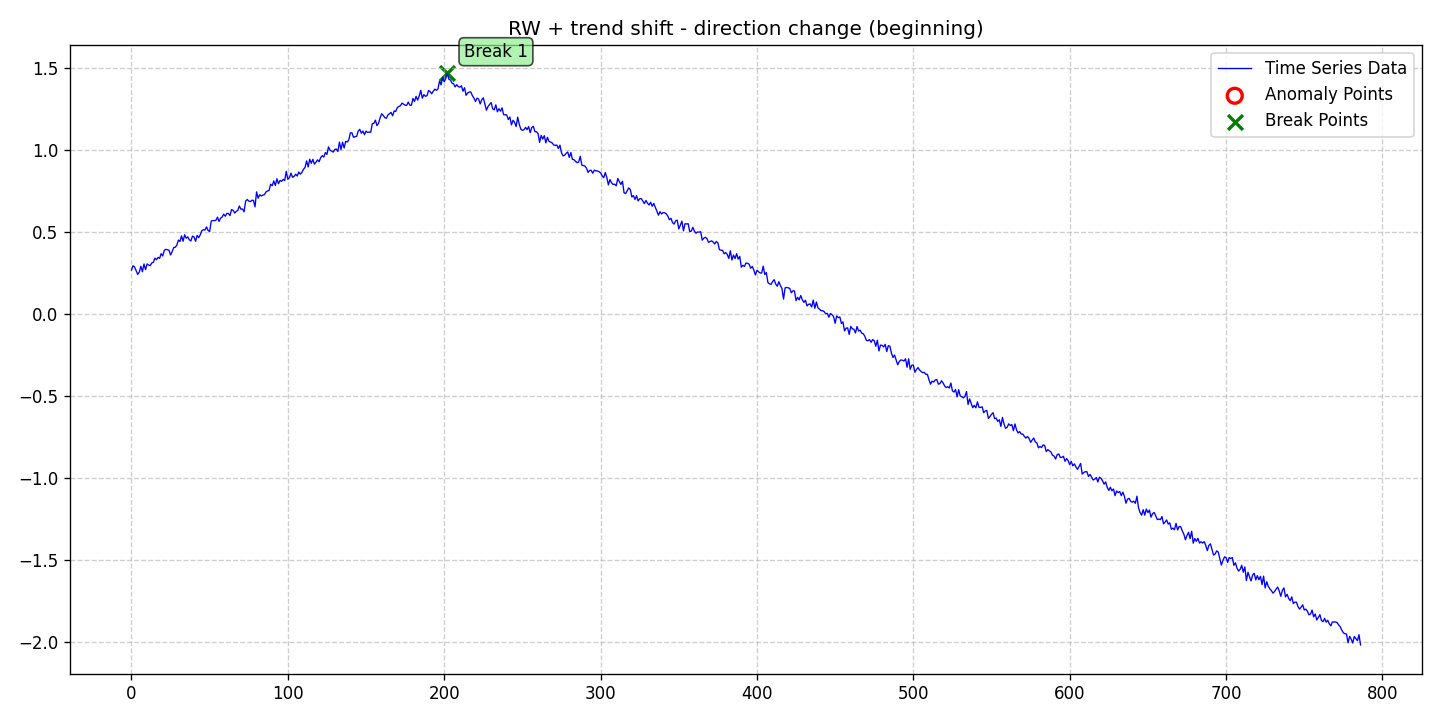

Values plotted in this chart, from the file beside it:
date, data, stationary, det_lin_up, det_lin_down, det_quad, det_cubic, det_exp, det_damped, stoc_trend, volatility, single_seas, multiple_seas, point_anom_single, point_anom_multi, collect_anom, context_anom, mean_shift, var_shift, trend_shift, point_anom_count, point_anom_location, point_anom_point, collect_anom_count
2020-01-01, 0.2677, 0, 0, 0, 0, 0, 0, 0, 1, 0, 0, 0, 0, 0, 0, 0, 0, 0, 1, 0, none, , 0
2020-01-02, 0.294, 0, 0, 0, 0, 0, 0, 0, 1, 0, 0, 0, 0, 0, 0, 0, 0, 0, 1, 0, none, , 0
2020-01-03, 0.286, 0, 0, 0, 0, 0, 0, 0, 1, 0, 0, 0, 0, 0, 0, 0, 0, 0, 1, 0, none, , 0
2020-01-04, 0.2631, 0, 0, 0, 0, 0, 0, 0, 1, 0, 0, 0, 0, 0, 0, 0, 0, 0, 1, 0, none, , 0
2020-01-05, 0.2407, 0, 0, 0, 0, 0, 0, 0, 1, 0, 0, 0, 0, 0, 0, 0, 0, 0, 1, 0, none, , 0
2020-01-06, 0.2549, 0, 0, 0, 0, 0, 0, 0, 1, 0, 0, 0, 0, 0, 0, 0, 0, 0, 1, 0, none, , 0
2020-01-07, 0.2906, 0, 0, 0, 0, 0, 0, 0, 1, 0, 0, 0, 0, 0, 0, 0, 0, 0, 1, 0, none, , 0
2020-01-08, 0.257, 0, 0, 0, 0, 0, 0, 0, 1, 0, 0, 0, 0, 0, 0, 0, 0, 0, 1, 0, none, , 0
2020-01-09, 0.3042, 0, 0, 0, 0, 0, 0, 0, 1, 0, 0, 0, 0, 0, 0, 0, 0, 0, 1, 0, none, , 0
2020-01-10, 0.2698, 0, 0, 0, 0, 0, 0, 0, 1, 0, 0, 0, 0, 0, 0, 0, 0, 0, 1, 0, none, , 0
2020-01-11, 0.3048, 0, 0, 0, 0, 0, 0, 0, 1, 0, 0, 0, 0, 0, 0, 0, 0, 0, 1, 0, none, , 0
2020-01-12, 0.2973, 0, 0, 0, 0, 0, 0, 0, 1, 0, 0, 0, 0, 0, 0, 0, 0, 0, 1, 0, none, , 0
2020-01-13, 0.2945, 0, 0, 0, 0, 0, 0, 0, 1, 0, 0, 0, 0, 0, 0, 0, 0, 0, 1, 0, none, , 0
2020-01-14, 0.3103, 0, 0, 0, 0, 0, 0, 0, 1, 0, 0, 0, 0, 0, 0, 0, 0, 0, 1, 0, none, , 0
2020-01-15, 0.3148, 0, 0, 0, 0, 0, 0, 0, 1, 0, 0, 0, 0, 0, 0, 0, 0, 0, 1, 0, none, , 0
2020-01-16, 0.3398, 0, 0, 0, 0, 0, 0, 0, 1, 0, 0, 0, 0, 0, 0, 0, 0, 0, 1, 0, none, , 0
2020-01-17, 0.3304, 0, 0, 0, 0, 0, 0, 0, 1, 0, 0, 0, 0, 0, 0, 0, 0, 0, 1, 0, none, , 0
2020-01-18, 0.3445, 0, 0, 0, 0, 0, 0, 0, 1, 0, 0, 0, 0, 0, 0, 0, 0, 0, 1, 0, none, , 0
2020-01-19, 0.3388, 0, 0, 0, 0, 0, 0, 0, 1, 0, 0, 0, 0, 0, 0, 0, 0, 0, 1, 0, none, , 0
2020-01-20, 0.3677, 0, 0, 0, 0, 0, 0, 0, 1, 0, 0, 0, 0, 0, 0, 0, 0, 0, 1, 0, none, , 0
2020-01-21, 0.3531, 0, 0, 0, 0, 0, 0, 0, 1, 0, 0, 0, 0, 0, 0, 0, 0, 0, 1, 0, none, , 0
2020-01-22, 0.3881, 0, 0, 0, 0, 0, 0, 0, 1, 0, 0, 0, 0, 0, 0, 0, 0, 0, 1, 0, none, , 0
2020-01-23, 0.3936, 0, 0, 0, 0, 0, 0, 0, 1, 0, 0, 0, 0, 0, 0, 0, 0, 0, 1, 0, none, , 0
2020-01-24, 0.3913, 0, 0, 0, 0, 0, 0, 0, 1, 0, 0, 0, 0, 0, 0, 0, 0, 0, 1, 0, none, , 0
2020-01-25, 0.3881, 0, 0, 0, 0, 0, 0, 0, 1, 0, 0, 0, 0, 0, 0, 0, 0, 0, 1, 0, none, , 0
2020-01-26, 0.3593, 0, 0, 0, 0, 0, 0, 0, 1, 0, 0, 0, 0, 0, 0, 0, 0, 0, 1, 0, none, , 0
2020-01-27, 0.3791, 0, 0, 0, 0, 0, 0, 0, 1, 0, 0, 0, 0, 0, 0, 0, 0, 0, 1, 0, none, , 0
2020-01-28, 0.4047, 0, 0, 0, 0, 0, 0, 0, 1, 0, 0, 0, 0, 0, 0, 0, 0, 0, 1, 0, none, , 0
2020-01-29, 0.4063, 0, 0, 0, 0, 0, 0, 0, 1, 0, 0, 0, 0, 0, 0, 0, 0, 0, 1, 0, none, , 0
2020-01-30, 0.4186, 0, 0, 0, 0, 0, 0, 0, 1, 0, 0, 0, 0, 0, 0, 0, 0, 0, 1, 0, none, , 0
2020-01-31, 0.45, 0, 0, 0, 0, 0, 0, 0, 1, 0, 0, 0, 0, 0, 0, 0, 0, 0, 1, 0, none, , 0
2020-02-01, 0.4416, 0, 0, 0, 0, 0, 0, 0, 1, 0, 0, 0, 0, 0, 0, 0, 0, 0, 1, 0, none, , 0
2020-02-02, 0.4757, 0, 0, 0, 0, 0, 0, 0, 1, 0, 0, 0, 0, 0, 0, 0, 0, 0, 1, 0, none, , 0
2020-02-03, 0.443, 0, 0, 0, 0, 0, 0, 0, 1, 0, 0, 0, 0, 0, 0, 0, 0, 0, 1, 0, none, , 0
2020-02-04, 0.4826, 0, 0, 0, 0, 0, 0, 0, 1, 0, 0, 0, 0, 0, 0, 0, 0, 0, 1, 0, none, , 0
2020-02-05, 0.4614, 0, 0, 0, 0, 0, 0, 0, 1, 0, 0, 0, 0, 0, 0, 0, 0, 0, 1, 0, none, , 0
2020-02-06, 0.4695, 0, 0, 0, 0, 0, 0, 0, 1, 0, 0, 0, 0, 0, 0, 0, 0, 0, 1, 0, none, , 0
2020-02-07, 0.4523, 0, 0, 0, 0, 0, 0, 0, 1, 0, 0, 0, 0, 0, 0, 0, 0, 0, 1, 0, none, , 0
2020-02-08, 0.4445, 0, 0, 0, 0, 0, 0, 0, 1, 0, 0, 0, 0, 0, 0, 0, 0, 0, 1, 0, none, , 0
2020-02-09, 0.4737, 0, 0, 0, 0, 0, 0, 0, 1, 0, 0, 0, 0, 0, 0, 0, 0, 0, 1, 0, none, , 0
2020-02-10, 0.4698, 0, 0, 0, 0, 0, 0, 0, 1, 0, 0, 0, 0, 0, 0, 0, 0, 0, 1, 0, none, , 0
2020-02-11, 0.4426, 0, 0, 0, 0, 0, 0, 0, 1, 0, 0, 0, 0, 0, 0, 0, 0, 0, 1, 0, none, , 0
2020-02-12, 0.4785, 0, 0, 0, 0, 0, 0, 0, 1, 0, 0, 0, 0, 0, 0, 0, 0, 0, 1, 0, none, , 0
2020-02-13, 0.4648, 0, 0, 0, 0, 0, 0, 0, 1, 0, 0, 0, 0, 0, 0, 0, 0, 0, 1, 0, none, , 0
2020-02-14, 0.4828, 0, 0, 0, 0, 0, 0, 0, 1, 0, 0, 0, 0, 0, 0, 0, 0, 0, 1, 0, none, , 0
2020-02-15, 0.5075, 0, 0, 0, 0, 0, 0, 0, 1, 0, 0, 0, 0, 0, 0, 0, 0, 0, 1, 0, none, , 0
2020-02-16, 0.5134, 0, 0, 0, 0, 0, 0, 0, 1, 0, 0, 0, 0, 0, 0, 0, 0, 0, 1, 0, none, , 0
2020-02-17, 0.5113, 0, 0, 0, 0, 0, 0, 0, 1, 0, 0, 0, 0, 0, 0, 0, 0, 0, 1, 0, none, , 0
2020-02-18, 0.5303, 0, 0, 0, 0, 0, 0, 0, 1, 0, 0, 0, 0, 0, 0, 0, 0, 0, 1, 0, none, , 0
2020-02-19, 0.5089, 0, 0, 0, 0, 0, 0, 0, 1, 0, 0, 0, 0, 0, 0, 0, 0, 0, 1, 0, none, , 0
2020-02-20, 0.502, 0, 0, 0, 0, 0, 0, 0, 1, 0, 0, 0, 0, 0, 0, 0, 0, 0, 1, 0, none, , 0
2020-02-21, 0.5656, 0, 0, 0, 0, 0, 0, 0, 1, 0, 0, 0, 0, 0, 0, 0, 0, 0, 1, 0, none, , 0
2020-02-22, 0.5692, 0, 0, 0, 0, 0, 0, 0, 1, 0, 0, 0, 0, 0, 0, 0, 0, 0, 1, 0, none, , 0
2020-02-23, 0.5684, 0, 0, 0, 0, 0, 0, 0, 1, 0, 0, 0, 0, 0, 0, 0, 0, 0, 1, 0, none, , 0
2020-02-24, 0.5704, 0, 0, 0, 0, 0, 0, 0, 1, 0, 0, 0, 0, 0, 0, 0, 0, 0, 1, 0, none, , 0
2020-02-25, 0.5891, 0, 0, 0, 0, 0, 0, 0, 1, 0, 0, 0, 0, 0, 0, 0, 0, 0, 1, 0, none, , 0
2020-02-26, 0.5637, 0, 0, 0, 0, 0, 0, 0, 1, 0, 0, 0, 0, 0, 0, 0, 0, 0, 1, 0, none, , 0
2020-02-27, 0.5835, 0, 0, 0, 0, 0, 0, 0, 1, 0, 0, 0, 0, 0, 0, 0, 0, 0, 1, 0, none, , 0
2020-02-28, 0.5908, 0, 0, 0, 0, 0, 0, 0, 1, 0, 0, 0, 0, 0, 0, 0, 0, 0, 1, 0, none, , 0
2020-02-29, 0.6079, 0, 0, 0, 0, 0, 0, 0, 1, 0, 0, 0, 0, 0, 0, 0, 0, 0, 1, 0, none, , 0
... 727 more rows
